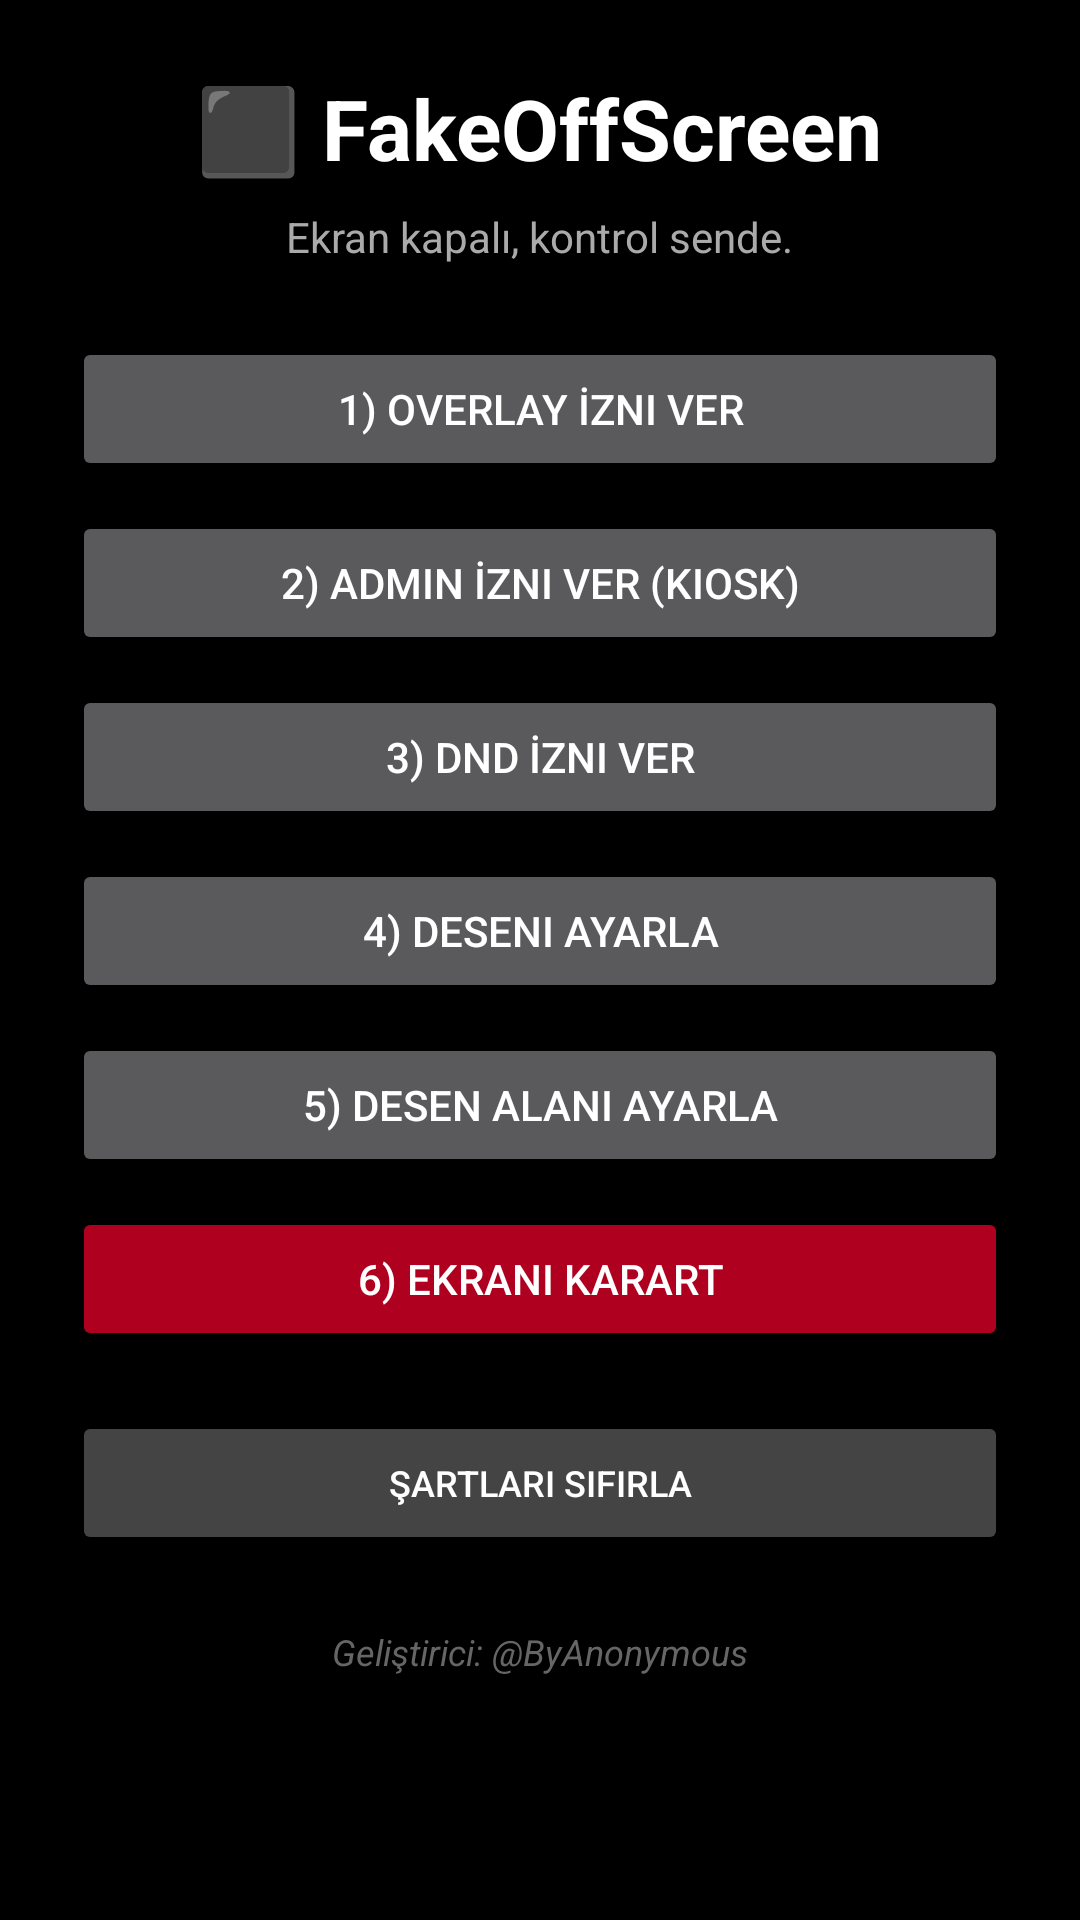

Android layout source for this screen:
<!-- AndroidManifest.xml: application theme AppTheme -->
<!-- res/layout/activity_main.xml -->
<?xml version="1.0" encoding="utf-8"?>
<ScrollView xmlns:android="http://schemas.android.com/apk/res/android"
    android:layout_width="match_parent"
    android:layout_height="match_parent"
    android:background="@android:color/black">

    <LinearLayout
        android:layout_width="match_parent"
        android:layout_height="wrap_content"
        android:orientation="vertical"
        android:padding="24dp"
        android:gravity="center">

        
        <TextView
            android:layout_width="wrap_content"
            android:layout_height="wrap_content"
            android:text="⬛ FakeOffScreen"
            android:textSize="28sp"
            android:textStyle="bold"
            android:textColor="@android:color/white"
            android:layout_marginBottom="8dp"/>

        <TextView
            android:layout_width="wrap_content"
            android:layout_height="wrap_content"
            android:text="@string/app_slogan"
            android:textSize="14sp"
            android:textColor="#AAAAAA"
            android:layout_marginBottom="24dp"/>

        
        <Button
            android:id="@+id/btnOverlayPermission"
            android:layout_width="match_parent"
            android:layout_height="wrap_content"
            android:text="@string/btn_overlay"
            android:layout_marginBottom="10dp"/>

        <Button
            android:id="@+id/btnAdminPermission"
            android:layout_width="match_parent"
            android:layout_height="wrap_content"
            android:text="@string/btn_admin"
            android:layout_marginBottom="10dp"/>

        <Button
            android:id="@+id/btnDndPermission"
            android:layout_width="match_parent"
            android:layout_height="wrap_content"
            android:text="@string/btn_dnd"
            android:layout_marginBottom="10dp"/>

        <Button
            android:id="@+id/btnSetPattern"
            android:layout_width="match_parent"
            android:layout_height="wrap_content"
            android:text="@string/btn_pattern"
            android:layout_marginBottom="10dp"/>

        <Button
            android:id="@+id/btnZoneSettings"
            android:layout_width="match_parent"
            android:layout_height="wrap_content"
            android:text="@string/btn_zone"
            android:layout_marginBottom="10dp"/>

        <Button
            android:id="@+id/btnStart"
            android:layout_width="match_parent"
            android:layout_height="wrap_content"
            android:text="@string/btn_start"
            android:backgroundTint="#B00020"
            android:layout_marginBottom="20dp"/>

        <Button
            android:id="@+id/btnResetDisclaimer"
            android:layout_width="match_parent"
            android:layout_height="wrap_content"
            android:text="@string/btn_reset_disclaimer"
            android:backgroundTint="#444444"
            android:textSize="12sp"/>

        
        <TextView
            android:layout_width="wrap_content"
            android:layout_height="wrap_content"
            android:text="Geliştirici: @ByAnonymous"
            android:textSize="12sp"
            android:textStyle="italic"
            android:textColor="#666666"
            android:layout_marginTop="24dp"/>

    </LinearLayout>
</ScrollView>
<!-- resources referenced by this layout -->
<resources>
  <string name="app_slogan">Ekran kapalı, kontrol sende.</string>
  <string name="btn_admin">2) Admin İzni Ver (Kiosk)</string>
  <string name="btn_dnd">3) DND İzni Ver</string>
  <string name="btn_overlay">1) Overlay İzni Ver</string>
  <string name="btn_pattern">4) Deseni Ayarla</string>
  <string name="btn_reset_disclaimer">Şartları Sıfırla</string>
  <string name="btn_start">6) Ekranı Karart</string>
  <string name="btn_zone">5) Desen Alanı Ayarla</string>
  <style name="AppTheme" parent="Theme.AppCompat.NoActionBar">
          <item name="android:windowBackground">@android:color/black</item>
          <item name="android:statusBarColor">@android:color/black</item>
      </style>
</resources>
